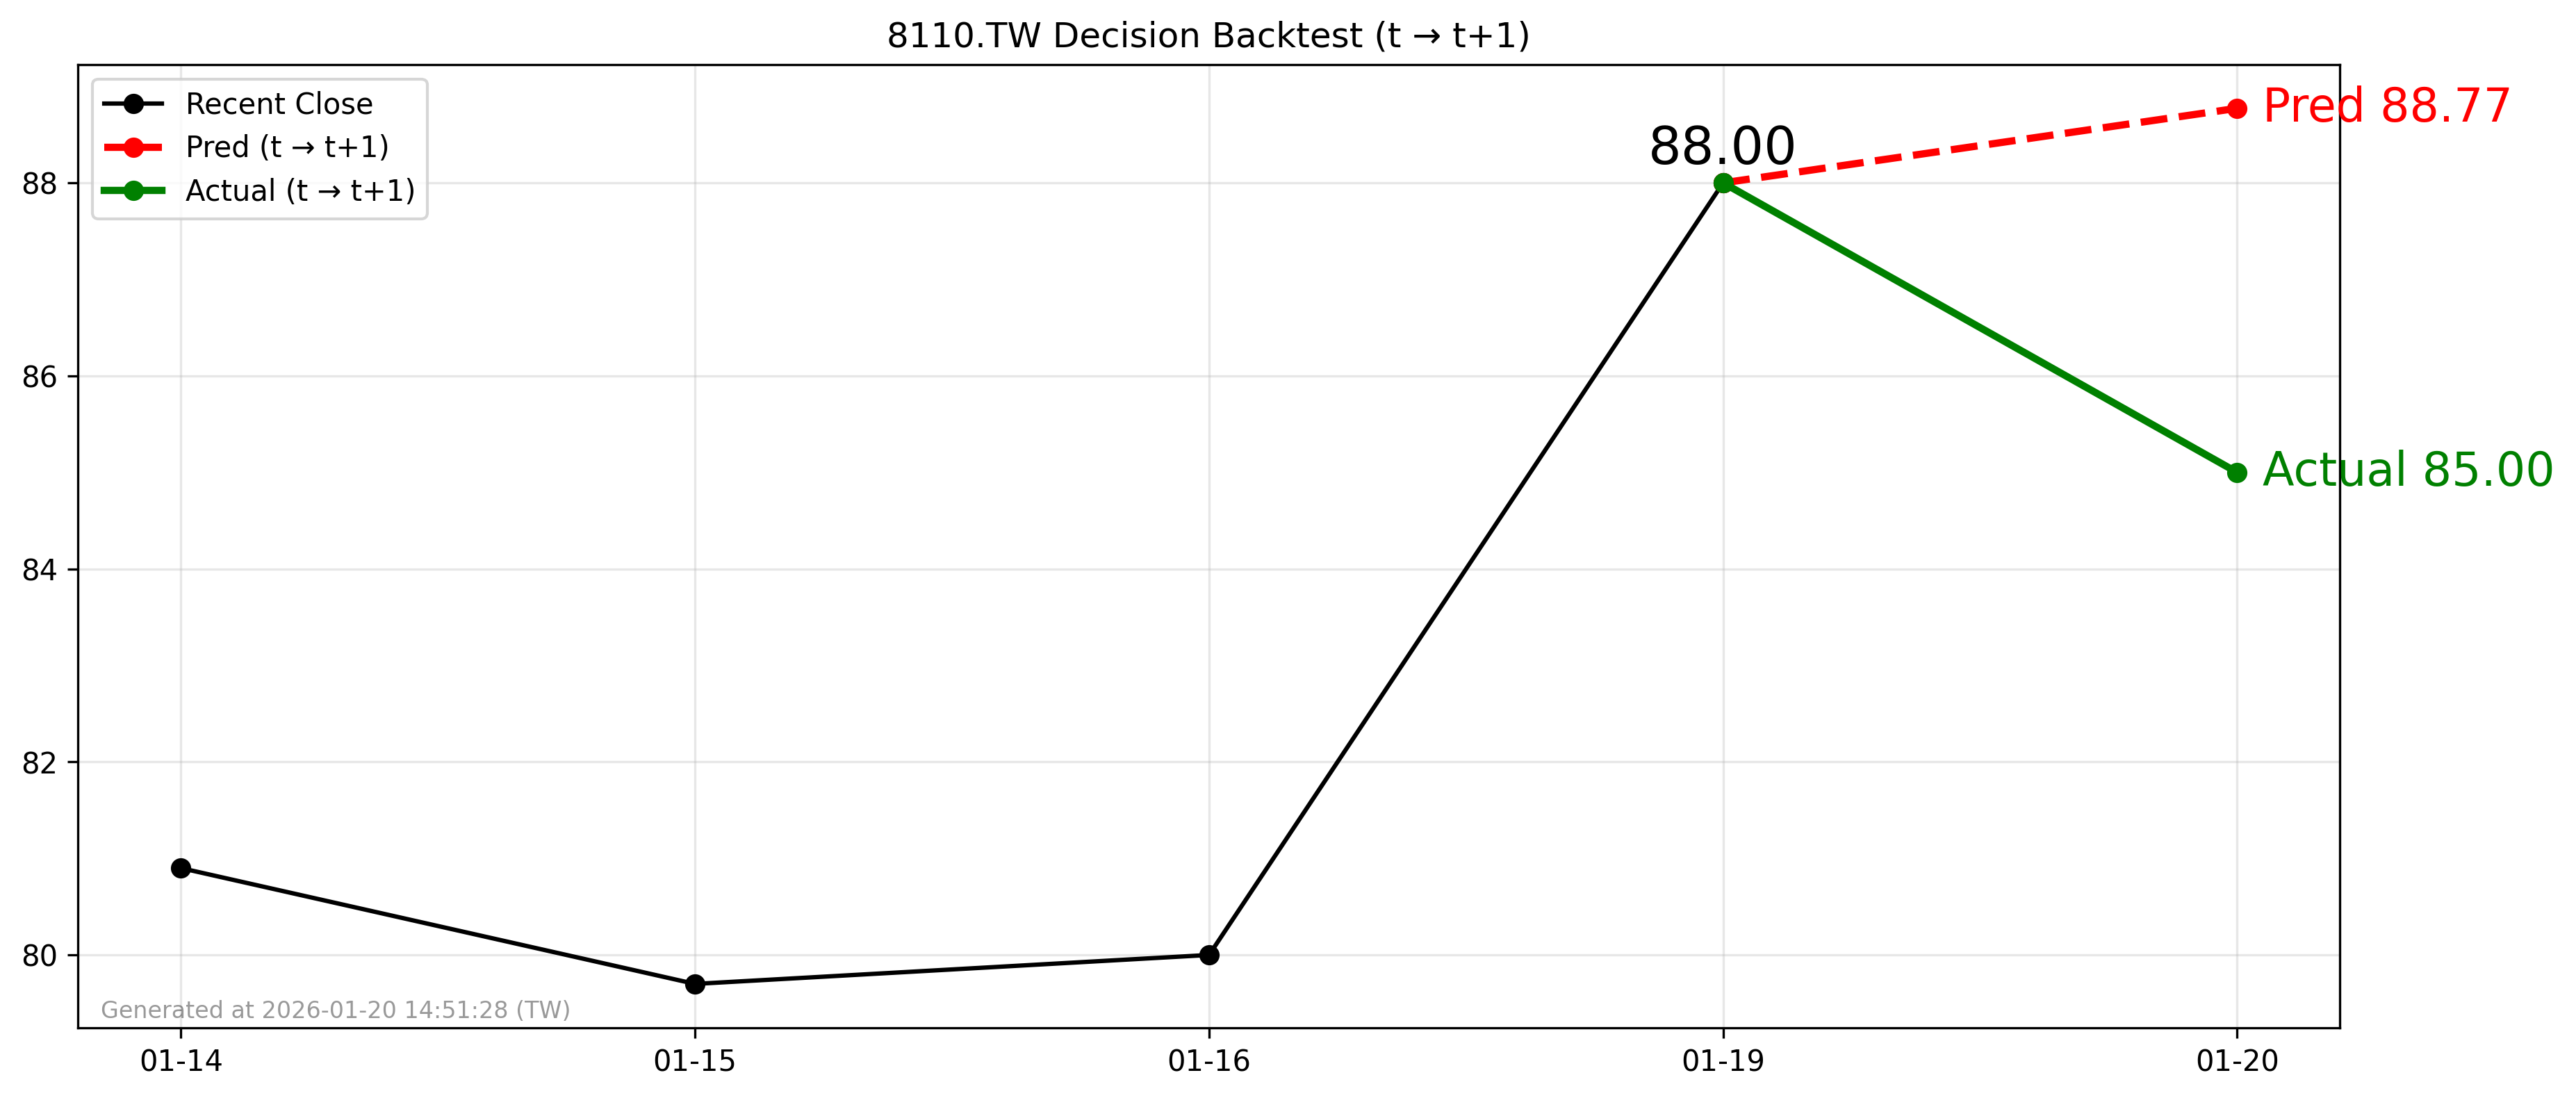

Source data for this figure (header and first rows):
forecast_file, decision_day, close_t, pred_t1, actual_t1, direction_pred, direction_actual, hit
2026-01-19_8110.TW_forecast.csv, 2026-01-19, 88.0, 88.77, 85.0, 1, -1, 0
